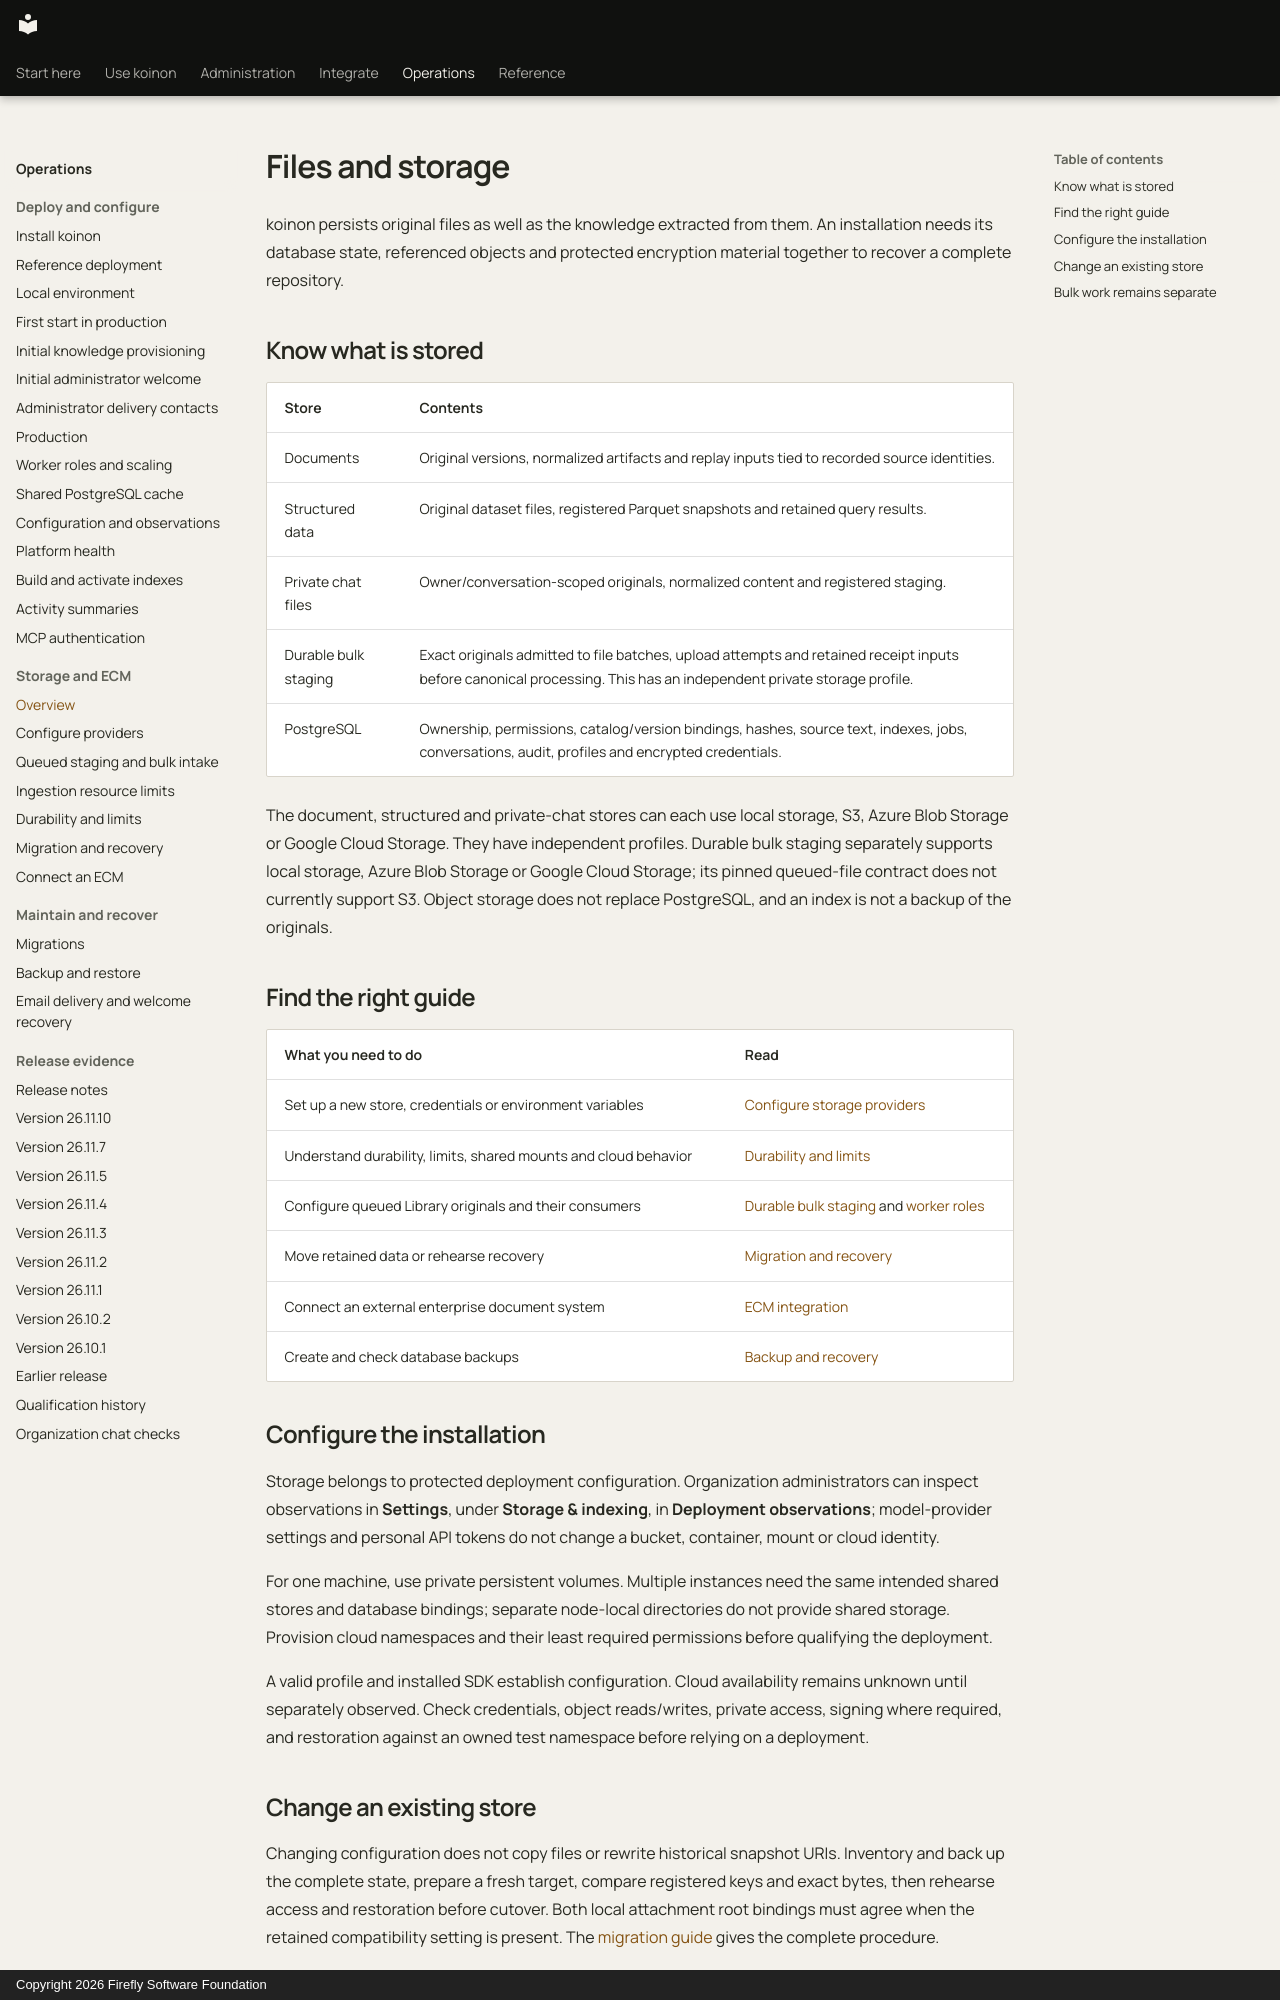

repository: fireflyframework/firefly-koinon · page: operations/storage/index.html · generator: mkdocs · copyright: Copyright 2026 Firefly Software Foundation

<!-- Copyright 2026 Firefly Software Foundation -->
<!-- SPDX-License-Identifier: Apache-2.0 -->
# Files and storage

koinon persists original files as well as the knowledge extracted from them. An installation needs its database state, referenced objects and protected encryption material together to recover a complete repository.

## Know what is stored

| Store | Contents |
| --- | --- |
| Documents | Original versions, normalized artifacts and replay inputs tied to recorded source identities. |
| Structured data | Original dataset files, registered Parquet snapshots and retained query results. |
| Private chat files | Owner/conversation-scoped originals, normalized content and registered staging. |
| Durable bulk staging | Exact originals admitted to file batches, upload attempts and retained receipt inputs before canonical processing. This has an independent private storage profile. |
| PostgreSQL | Ownership, permissions, catalog/version bindings, hashes, source text, indexes, jobs, conversations, audit, profiles and encrypted credentials. |

The document, structured and private-chat stores can each use local storage, S3, Azure Blob Storage or Google Cloud Storage. They have independent profiles. Durable bulk staging separately supports local storage, Azure Blob Storage or Google Cloud Storage; its pinned queued-file contract does not currently support S3. Object storage does not replace PostgreSQL, and an index is not a backup of the originals.

## Find the right guide

| What you need to do | Read |
| --- | --- |
| Set up a new store, credentials or environment variables | [Configure storage providers](storage-configuration.md) |
| Understand durability, limits, shared mounts and cloud behavior | [Durability and limits](storage-behavior.md) |
| Configure queued Library originals and their consumers | [Durable bulk staging](durable-bulk.md) and [worker roles](workers.md) |
| Move retained data or rehearse recovery | [Migration and recovery](storage-migration.md) |
| Connect an external enterprise document system | [ECM integration](ecm-integration.md) |
| Create and check database backups | [Backup and recovery](backup-restore.md) |

## Configure the installation

Storage belongs to protected deployment configuration. Organization administrators can inspect observations in **Settings**, under **Storage & indexing**, in **Deployment observations**; model-provider settings and personal API tokens do not change a bucket, container, mount or cloud identity.

For one machine, use private persistent volumes. Multiple instances need the same intended shared stores and database bindings; separate node-local directories do not provide shared storage. Provision cloud namespaces and their least required permissions before qualifying the deployment.

A valid profile and installed SDK establish configuration. Cloud availability remains unknown until separately observed. Check credentials, object reads/writes, private access, signing where required, and restoration against an owned test namespace before relying on a deployment.

## Change an existing store

Changing configuration does not copy files or rewrite historical snapshot URIs. Inventory and back up the complete state, prepare a fresh target, compare registered keys and exact bytes, then rehearse access and restoration before cutover. Both local attachment root bindings must agree when the retained compatibility setting is present. The [migration guide](storage-migration.md) gives the complete procedure.
